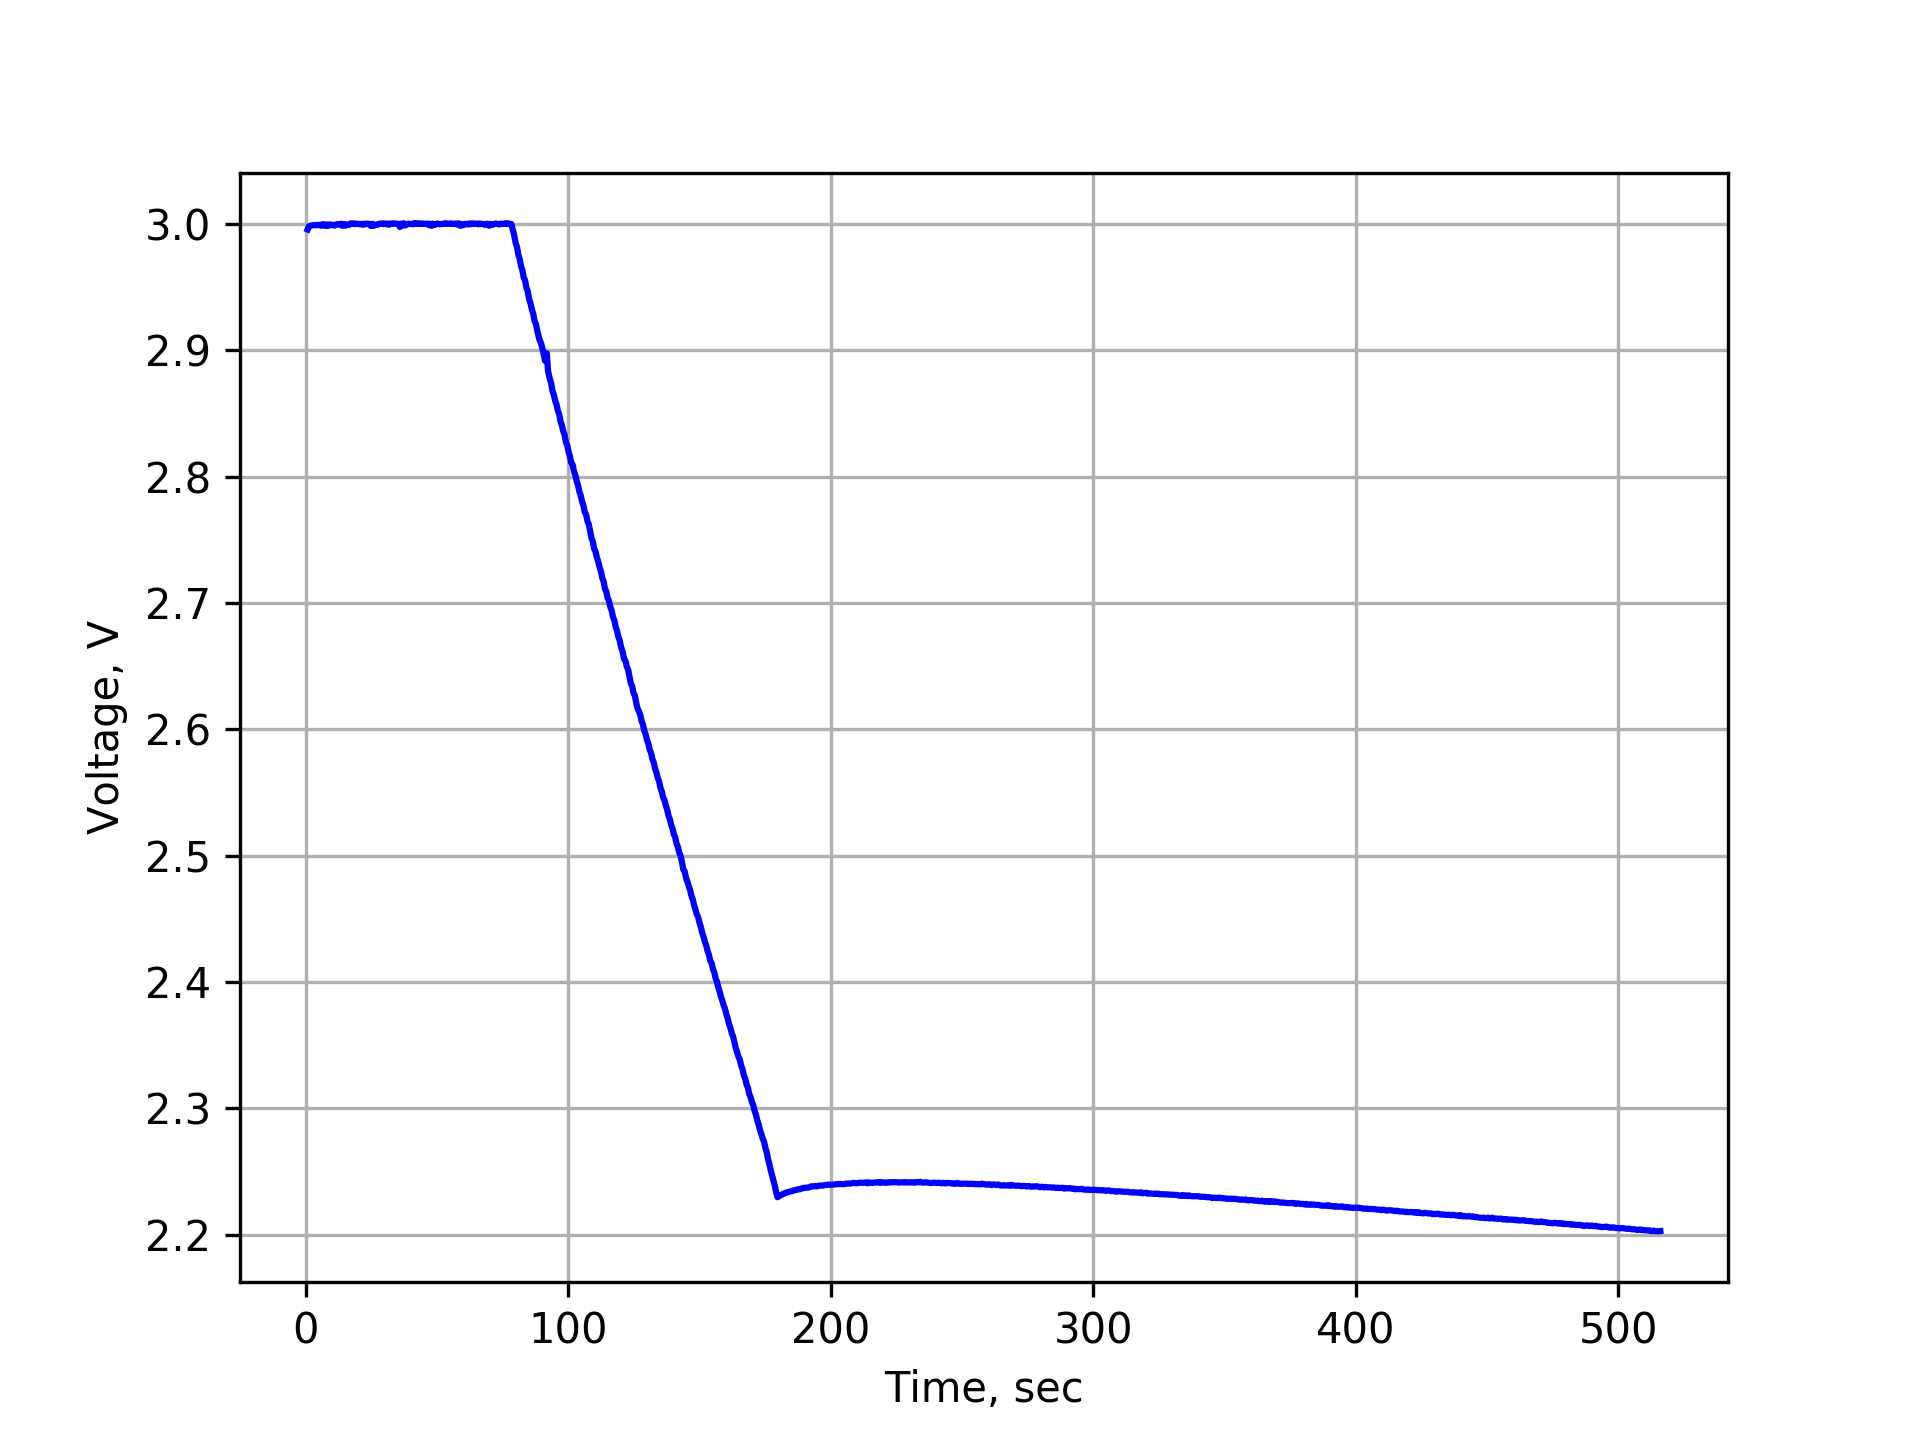

Data behind this chart, as committed beside it:
Time	Cur1	Volt1	Volt2	Volt3	Cur4
640.6941E-3	1.7114E-3	3.0000E+0	2.9954E+0	2.9956E+0	-1.7102E-3
1.1534E+0	1.3823E-3	3.0000E+0	2.9979E+0	2.9981E+0	-1.3828E-3
1.6661E+0	1.1651E-3	3.0000E+0	2.9984E+0	2.9987E+0	-1.1654E-3
2.1788E+0	1.0315E-3	3.0000E+0	2.9983E+0	2.9988E+0	-1.0315E-3
2.6915E+0	922.7740E-6	3.0000E+0	2.9984E+0	2.9990E+0	-922.8523E-6
3.2042E+0	895.3252E-6	3.0000E+0	2.9987E+0	2.9991E+0	-895.2425E-6
3.7169E+0	832.5668E-6	3.0000E+0	2.9982E+0	2.9990E+0	-832.6687E-6
4.2296E+0	781.6203E-6	3.0000E+0	2.9988E+0	2.9992E+0	-781.8197E-6
4.7423E+0	748.9171E-6	3.0000E+0	2.9988E+0	2.9991E+0	-748.8729E-6
5.2550E+0	723.3598E-6	3.0000E+0	2.9988E+0	2.9993E+0	-723.4063E-6
5.7677E+0	555.2616E-6	3.0000E+0	2.9981E+0	2.9986E+0	-555.2262E-6
6.2805E+0	508.7288E-6	3.0000E+0	2.9993E+0	2.9998E+0	-508.8737E-6
6.7932E+0	571.6552E-6	3.0000E+0	2.9979E+0	2.9988E+0	-571.7417E-6
7.3059E+0	532.4786E-6	3.0000E+0	2.9993E+0	2.9997E+0	-532.5332E-6
7.8186E+0	1.2835E-3	3.0000E+0	2.9980E+0	2.9984E+0	-1.2835E-3
8.3313E+0	522.6844E-6	3.0000E+0	2.9991E+0	2.9996E+0	-522.6996E-6
8.8440E+0	1.2320E-3	3.0000E+0	2.9979E+0	2.9987E+0	-1.2320E-3
9.3567E+0	520.1623E-6	3.0000E+0	2.9989E+0	2.9996E+0	-520.0521E-6
9.8694E+0	1.0556E-3	3.0000E+0	2.9986E+0	2.9991E+0	-1.0557E-3
10.3821E+0	503.3062E-6	3.0000E+0	2.9994E+0	2.9993E+0	-503.2005E-6
10.8948E+0	716.9704E-6	3.0000E+0	2.9985E+0	2.9987E+0	-717.3548E-6
11.5211E+0	218.0277E-6	3.0000E+0	2.9990E+0	2.9996E+0	-218.0385E-6
12.1468E+0	365.8516E-6	3.0000E+0	2.9996E+0	2.9999E+0	-365.7399E-6
12.7731E+0	211.8333E-6	3.0000E+0	2.9986E+0	2.9995E+0	-211.8634E-6
13.2858E+0	269.5766E-6	3.0000E+0	2.9999E+0	3.0002E+0	-269.5746E-6
13.7985E+0	458.1394E-6	3.0000E+0	2.9981E+0	2.9986E+0	-458.1270E-6
14.3112E+0	274.8291E-6	3.0000E+0	2.9996E+0	2.9999E+0	-274.8375E-6
14.9370E+0	561.6089E-6	3.0000E+0	2.9976E+0	2.9986E+0	-561.7399E-6
15.4497E+0	420.5813E-6	3.0000E+0	2.9994E+0	2.9997E+0	-420.6653E-6
15.9624E+0	422.8511E-6	3.0000E+0	2.9984E+0	2.9991E+0	-422.9346E-6
16.5887E+0	184.7804E-6	3.0000E+0	2.9993E+0	2.9994E+0	-184.7880E-6
17.1014E+0	456.0073E-6	3.0000E+0	3.0001E+0	3.0005E+0	-455.9874E-6
17.6141E+0	356.5891E-6	3.0000E+0	2.9994E+0	3.0001E+0	-356.5891E-6
18.1268E+0	416.3342E-6	3.0000E+0	3.0000E+0	3.0004E+0	-416.3474E-6
18.6395E+0	356.4251E-6	3.0000E+0	2.9993E+0	2.9999E+0	-356.4294E-6
19.1522E+0	368.4019E-6	3.0000E+0	3.0001E+0	3.0003E+0	-368.4433E-6
19.6649E+0	353.5360E-6	3.0000E+0	2.9998E+0	2.9999E+0	-353.5583E-6
20.1776E+0	320.0322E-6	3.0000E+0	3.0005E+0	3.0001E+0	-320.0304E-6
20.6903E+0	359.1627E-6	3.0000E+0	2.9996E+0	2.9997E+0	-359.1743E-6
21.2030E+0	271.0737E-6	3.0000E+0	2.9997E+0	3.0002E+0	-271.0879E-6
21.7157E+0	330.8945E-6	3.0000E+0	2.9990E+0	2.9994E+0	-330.9051E-6
22.2284E+0	230.7909E-6	3.0000E+0	3.0001E+0	3.0002E+0	-230.8426E-6
22.7411E+0	333.3631E-6	3.0000E+0	2.9992E+0	2.9998E+0	-333.3558E-6
23.2538E+0	222.1447E-6	3.0000E+0	2.9997E+0	3.0003E+0	-222.1538E-6
23.7665E+0	338.5441E-6	3.0000E+0	2.9996E+0	2.9998E+0	-338.5388E-6
24.2792E+0	215.4499E-6	3.0000E+0	2.9997E+0	3.0001E+0	-215.4785E-6
24.7919E+0	362.4765E-6	3.0000E+0	2.9981E+0	2.9984E+0	-362.5119E-6
25.3046E+0	195.4241E-6	3.0000E+0	2.9996E+0	3.0001E+0	-195.4357E-6
25.9303E+0	501.2045E-6	3.0000E+0	2.9981E+0	2.9986E+0	-501.1412E-6
26.5566E+0	176.9459E-6	3.0000E+0	2.9991E+0	2.9995E+0	-177.0071E-6
27.0693E+0	478.3628E-6	3.0000E+0	2.9989E+0	2.9992E+0	-478.3715E-6
27.5820E+0	295.7927E-6	3.0000E+0	2.9996E+0	2.9998E+0	-295.8176E-6
28.0947E+0	437.4954E-6	3.0000E+0	3.0001E+0	3.0003E+0	-437.5336E-6
28.6074E+0	310.3809E-6	3.0000E+0	2.9999E+0	3.0001E+0	-310.3999E-6
29.1201E+0	378.8269E-6	3.0000E+0	3.0000E+0	3.0004E+0	-378.8345E-6
29.6327E+0	322.8035E-6	3.0000E+0	2.9992E+0	2.9999E+0	-322.8089E-6
30.1454E+0	323.9852E-6	3.0000E+0	2.9998E+0	3.0004E+0	-324.0028E-6
30.6582E+0	311.1379E-6	3.0000E+0	2.9993E+0	2.9997E+0	-311.1650E-6
31.1708E+0	273.5801E-6	3.0000E+0	3.0001E+0	3.0003E+0	-273.5722E-6
31.6836E+0	296.4024E-6	3.0000E+0	2.9991E+0	2.9994E+0	-296.4188E-6
... 940 more rows
